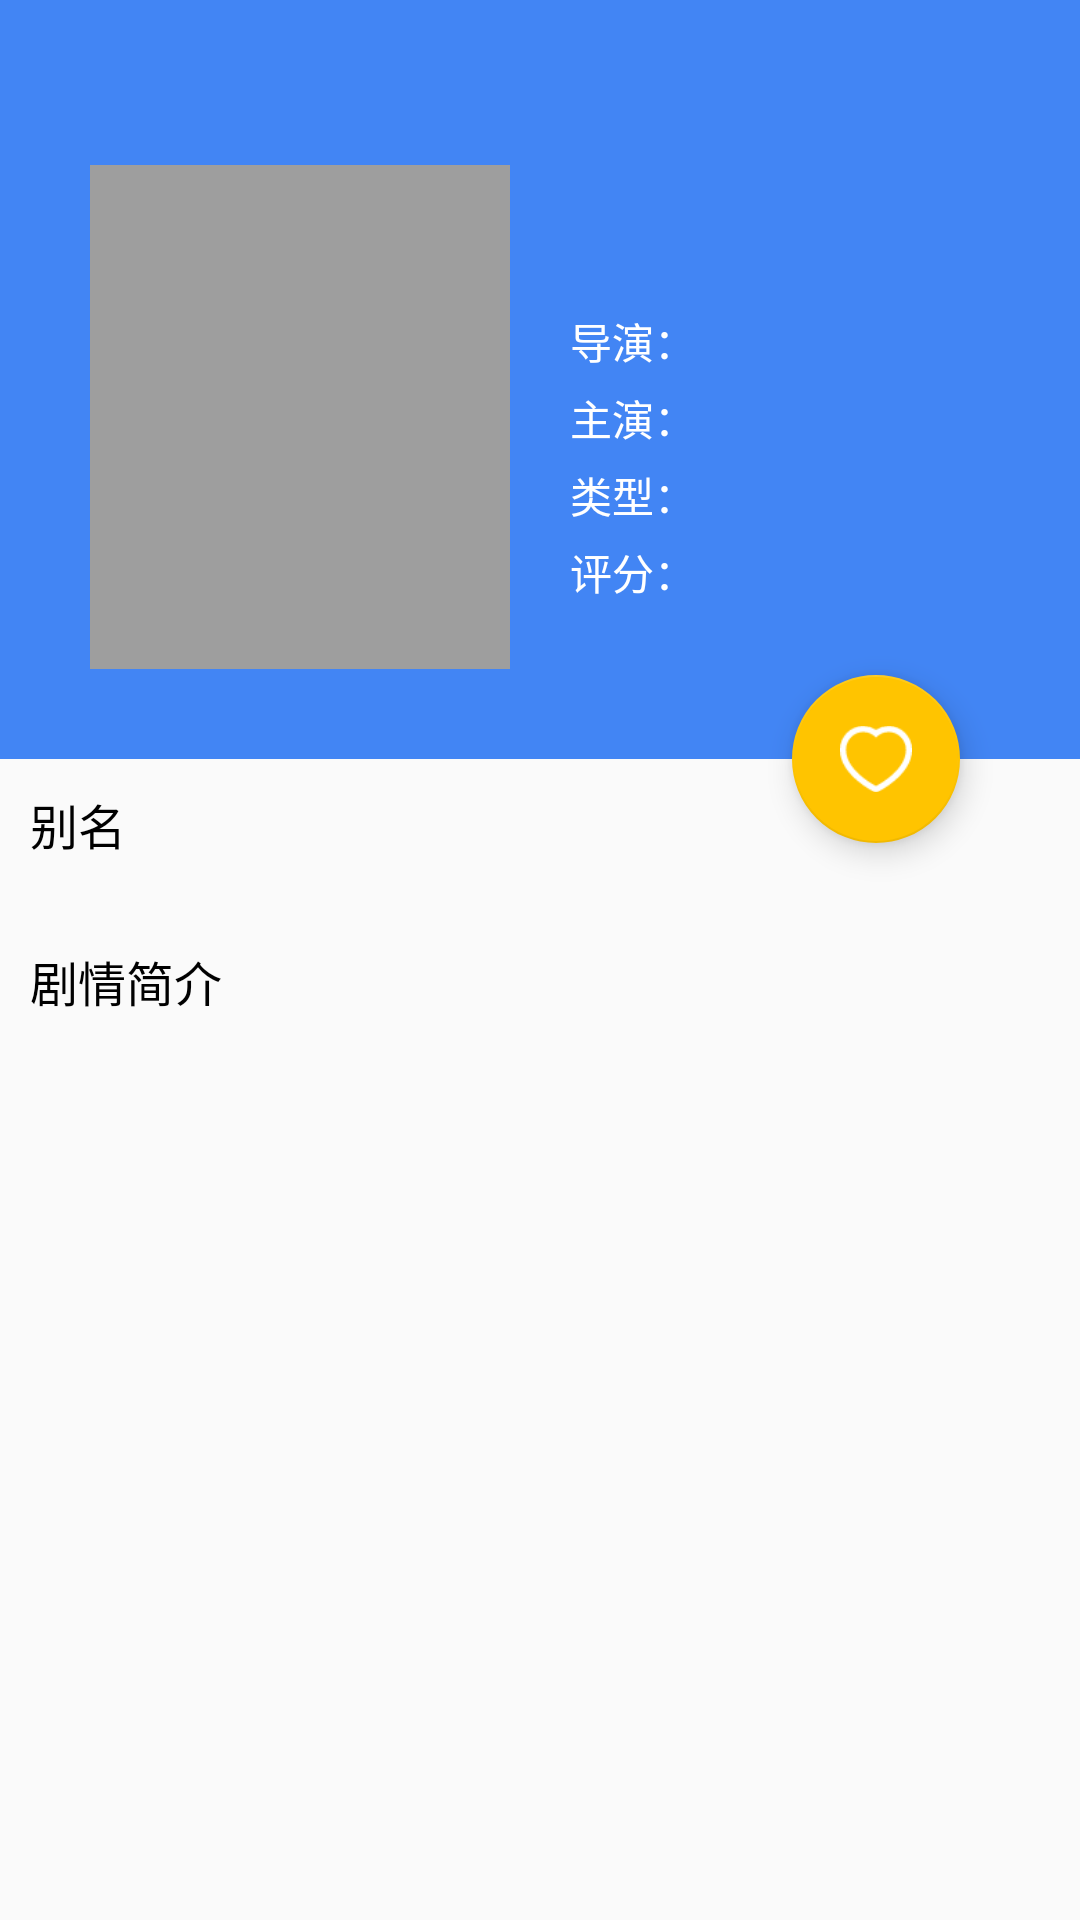

Reconstruct the res/layout file that produces this screen, plus the resources it refers to.
<!-- AndroidManifest.xml: activity theme TransitionTheme -->
<!-- res/layout/activity_movie_detail.xml -->
<?xml version="1.0" encoding="utf-8"?>
<android.support.design.widget.CoordinatorLayout xmlns:android="http://schemas.android.com/apk/res/android"
    xmlns:app="http://schemas.android.com/apk/res-auto"
    xmlns:tools="http://schemas.android.com/tools"
    android:layout_width="match_parent"
    android:layout_height="match_parent"
    tools:context="com.xingyun.mvpdemo.ui.activity.MovieDetailActivity">


    <android.support.design.widget.AppBarLayout
        android:id="@+id/app_bar_scrolling"
        android:layout_width="match_parent"
        android:layout_height="wrap_content"
        android:theme="@style/AppTheme.AppBarOverlay">

        <android.support.design.widget.CollapsingToolbarLayout
            android:id="@+id/collapsing_toolbar_layout"
            android:layout_width="match_parent"
            android:layout_height="match_parent"
            app:contentScrim="?attr/colorPrimary"
            app:layout_scrollFlags="scroll|exitUntilCollapsed"
            app:titleEnabled="false">

            <FrameLayout
                android:layout_width="match_parent"
                android:layout_height="wrap_content">

                <ImageView
                    android:id="@+id/image_scrolling_top"
                    android:layout_width="match_parent"
                    android:layout_height="match_parent"
                    android:fitsSystemWindows="true"
                    android:scaleType="fitXY"
                    android:src="@mipmap/stackblur_default"
                    app:layout_collapseMode="parallax" />

                <LinearLayout
                    android:layout_width="match_parent"
                    android:layout_height="match_parent"
                    android:gravity="center|center_horizontal"
                    android:orientation="horizontal"
                    android:paddingBottom="30dp"
                    android:paddingLeft="30dp"
                    android:paddingRight="30dp"
                    android:paddingTop="55dp">

                    <ImageView
                        android:id="@+id/iv_icon"
                        android:layout_width="140dp"
                        android:layout_height="168dp"
                        android:background="@color/grey_primary"
                        android:scaleType="centerCrop"
                        android:src="@mipmap/ic_loading"
                        android:transitionName="movieIcon" />

                    <LinearLayout
                        android:layout_width="0dp"
                        android:layout_height="wrap_content"
                        android:layout_marginLeft="20dp"
                        android:layout_weight="3"
                        android:orientation="vertical">

                        <TextView
                            android:id="@+id/tv_title"
                            style="@style/item_title_style"
                            android:layout_width="wrap_content"
                            android:layout_height="wrap_content"
                            android:textColor="@color/white"
                            tools:text="电影名称" />

                        <LinearLayout
                            android:layout_width="wrap_content"
                            android:layout_height="wrap_content"
                            android:layout_marginTop="5dp">

                            <TextView
                                style="@style/item_content_style"
                                android:layout_width="wrap_content"
                                android:layout_height="wrap_content"
                                android:text="导演："
                                android:textColor="@color/white" />

                            <TextView
                                android:id="@+id/tv_director"
                                style="@style/item_content_style"
                                android:layout_width="wrap_content"
                                android:layout_height="wrap_content"
                                android:textColor="@color/white"
                                tools:text="张艺谋" />
                        </LinearLayout>

                        <LinearLayout
                            android:layout_width="wrap_content"
                            android:layout_height="wrap_content"
                            android:layout_marginTop="5dp">

                            <TextView
                                style="@style/item_content_style"
                                android:layout_width="wrap_content"
                                android:layout_height="wrap_content"
                                android:text="主演："
                                android:textColor="@color/white" />

                            <TextView
                                android:id="@+id/tv_starring"
                                style="@style/item_content_style"
                                android:layout_width="wrap_content"
                                android:layout_height="wrap_content"
                                android:textColor="@color/white"
                                tools:text="章子怡/汪峰" />
                        </LinearLayout>

                        <LinearLayout
                            android:layout_width="wrap_content"
                            android:layout_height="wrap_content"
                            android:layout_marginTop="5dp">

                            <TextView
                                style="@style/item_content_style"
                                android:layout_width="wrap_content"
                                android:layout_height="wrap_content"
                                android:text="类型："
                                android:textColor="@color/white" />

                            <TextView
                                android:id="@+id/tv_type"
                                style="@style/item_content_style"
                                android:layout_width="wrap_content"
                                android:layout_height="wrap_content"
                                android:textColor="@color/white"
                                tools:text="伦理" />
                        </LinearLayout>

                        <LinearLayout
                            android:layout_width="wrap_content"
                            android:layout_height="wrap_content"
                            android:layout_marginTop="5dp">

                            <TextView
                                style="@style/item_content_style"
                                android:layout_width="wrap_content"
                                android:layout_height="wrap_content"
                                android:text="评分："
                                android:textColor="@color/white" />

                            <TextView
                                android:id="@+id/tv_stars"
                                style="@style/item_content_style"
                                android:layout_width="wrap_content"
                                android:layout_height="wrap_content"
                                android:textColor="@color/white"
                                tools:text="10.0" />
                        </LinearLayout>

                    </LinearLayout>

                </LinearLayout>
            </FrameLayout>

            <android.support.v7.widget.Toolbar
                android:id="@+id/toolbar"
                android:layout_width="match_parent"
                android:layout_height="?attr/actionBarSize"
                app:layout_collapseMode="pin" />

        </android.support.design.widget.CollapsingToolbarLayout>
    </android.support.design.widget.AppBarLayout>

    <android.support.v4.widget.NestedScrollView
        android:layout_width="match_parent"
        android:layout_height="match_parent"
        app:layout_behavior="@string/appbar_scrolling_view_behavior">

        <LinearLayout
            android:layout_width="match_parent"
            android:layout_height="match_parent"
            android:orientation="vertical"
            android:padding="10dp">

            <TextView
                style="@style/item_title_style"
                android:layout_width="wrap_content"
                android:layout_height="wrap_content"
                android:text="别名" />

            <TextView
                android:id="@+id/tv_alias"
                style="@style/item_content_style"
                android:layout_width="wrap_content"
                android:layout_height="wrap_content"
                android:layout_marginTop="4dp" />

            <TextView
                style="@style/item_title_style"
                android:layout_width="wrap_content"
                android:layout_height="wrap_content"
                android:layout_marginTop="6dp"
                android:text="剧情简介" />

            <TextView
                android:id="@+id/tv_story_content"
                style="@style/item_content_style"
                android:layout_width="wrap_content"
                android:layout_height="wrap_content"
                android:layout_marginTop="4dp" />

        </LinearLayout>
    </android.support.v4.widget.NestedScrollView>


    <android.support.design.widget.FloatingActionButton
        android:id="@+id/fab_scrolling"
        android:layout_width="wrap_content"
        android:layout_height="wrap_content"
        android:layout_margin="40dp"
        android:background="@drawable/circle_unlike"
        android:src="@mipmap/ic_heart"
        app:layout_anchor="@id/app_bar_scrolling"
        app:layout_anchorGravity="end|bottom" />

</android.support.design.widget.CoordinatorLayout>
<!-- resources referenced by this layout -->
<resources>
  <color name="grey_primary">#9E9E9E</color>
  <color name="white">#FFFFFF</color>
  <!-- drawable circle_unlike (drawable) -->
  <?xml version="1.0" encoding="utf-8"?>
  <shape xmlns:android="http://schemas.android.com/apk/res/android"
      android:shape="oval">
  
      <padding
          android:bottom="10dp"
          android:left="10dp"
          android:right="10dp"
          android:top="10dp"></padding>
  
      <corners android:radius="360dp"></corners>
      <solid android:color="@color/colorAccent"></solid>
  </shape>
  <!-- mipmap ic_heart: png bitmap (mipmap-xhdpi, 1153 bytes) -->
  <style name="AppTheme.AppBarOverlay" parent="ThemeOverlay.AppCompat.Dark.ActionBar" />
  <style name="item_content_style">
          <item name="android:textSize">@dimen/font_normal</item>
          <item name="android:textColor">@color/grey_primary_dark</item>
      </style>
  <style name="item_title_style">
          <item name="android:textSize">@dimen/font_large</item>
          <item name="android:textColor">@color/black</item>
      </style>
  <style name="TransitionTheme" parent="AppTheme" />
  <color name="colorAccent">#FFC400</color>
  <dimen name="font_normal">14sp</dimen>
  <color name="grey_primary_dark">#616161</color>
  <dimen name="font_large">16sp</dimen>
  <color name="black">#000000</color>
  <style name="AppTheme" parent="Theme.AppCompat.Light.NoActionBar">
          
          <item name="colorPrimary">@color/colorPrimary</item>
          <item name="colorPrimaryDark">@color/colorPrimaryDark</item>
          <item name="colorAccent">@color/colorAccent</item>
      </style>
  <color name="colorPrimary">#4285F4</color>
  <color name="colorPrimaryDark">#3367D6</color>
</resources>
